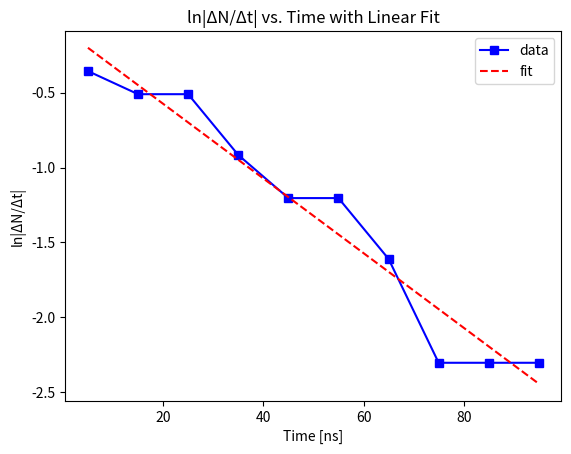

This figure's Python source:
import numpy as np
import matplotlib.pyplot as plt
from scipy.optimize import curve_fit

# Define the linear function
def linear_function(x, m, b):
    return m * x + b

# Sample data points derived from the graph (manually read from Figure 7.6)
time_bins = np.array([10, 20, 30, 40, 50, 60, 70, 80, 90, 100, 110])
number_of_events = np.array([35, 28, 22, 16, 12, 9, 6, 4, 3, 2, 1])

# Construct the table of values (ΔN/Δt, t, σ)
time_mid_bins = time_bins[:-1] - 5  # Assuming the middle of each 10ns bin
delta_N = -np.diff(number_of_events)  # ΔN (difference between consecutive bins)
delta_t = 10  # Δt (time interval between bins)
delta_N_delta_t = delta_N / delta_t
sigma = np.sqrt(number_of_events[:-1])  # Error estimate using square root of number of events

# Perform the linear fit
params, covariance = curve_fit(linear_function, time_mid_bins, np.log(np.abs(delta_N_delta_t)))
m, b = params
print(f"Slope (m): {m}")
print(f"Intercept (b): {b}")

# Calculate the lifetime τ
tau = -1 / m
print(f"Lifetime τ: {tau:.2e} s")

# Compare to the tabulated lifetime
tabulated_lifetime = 2.6e-8
print(f"Tabulated lifetime: {tabulated_lifetime:.2e} s")
print(f"Difference: {(tau - tabulated_lifetime) / tabulated_lifetime * 100:.2f}%")

# Plot the data and the fit
plt.figure()
plt.plot(time_mid_bins, np.log(np.abs(delta_N_delta_t)), 'bs-', label='data')
plt.plot(time_mid_bins, linear_function(time_mid_bins, m, b), 'r--', label='fit')
plt.xlabel('Time [ns]')
plt.ylabel('ln|ΔN/Δt|')
plt.legend()
plt.title('ln|ΔN/Δt| vs. Time with Linear Fit')
plt.show()
